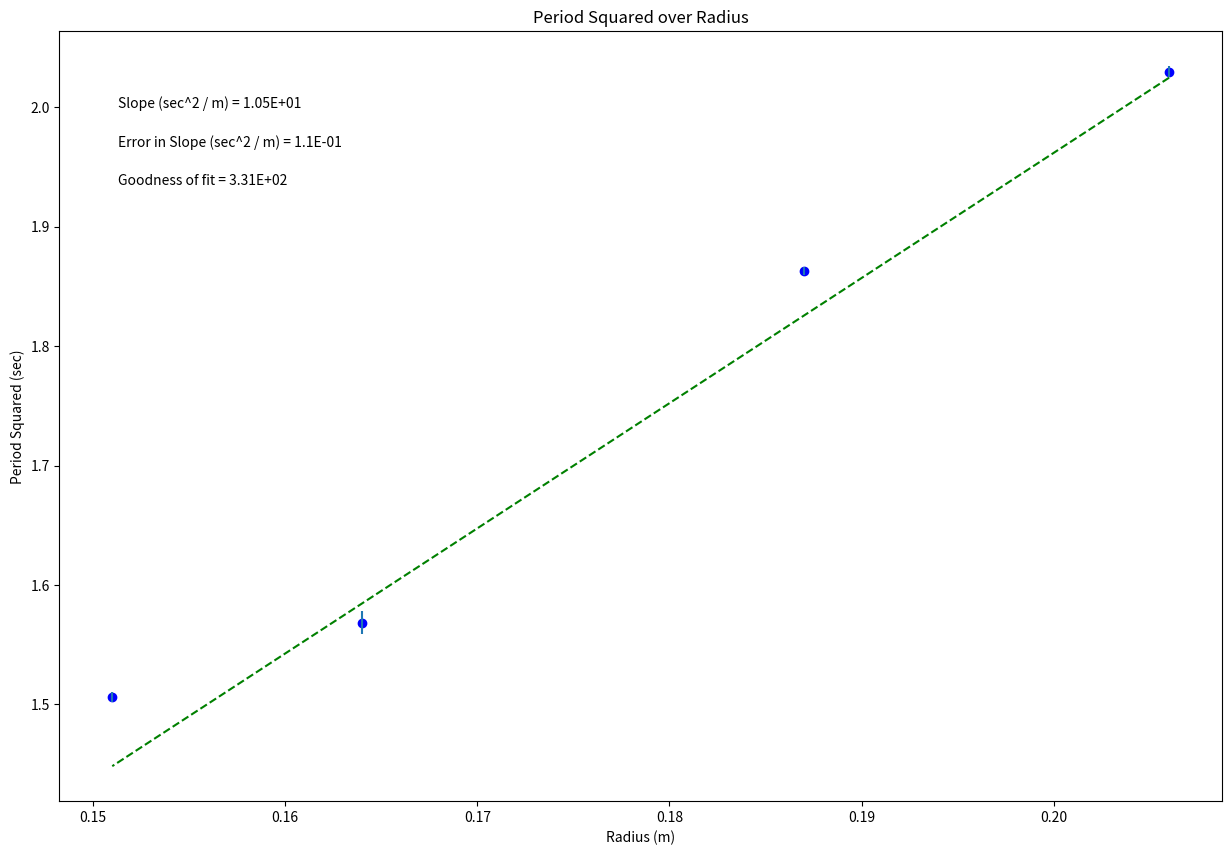

Write Python code to recreate this figure.
import math
import numpy as np
import matplotlib.pyplot as plt

m_hooks = .2083
unc_m_hooks = .0001
x = np.array([.206, .187, .164, .151])
y = np.array([1.4248**2, 1.365**2, 1.2524**2, 1.2272**2])
dy = np.array([.0045, .0032, .0097, .0042])

b,m=np.polynomial.polynomial.polyfit(x, y, 1 ,w=dy)

fit = b+m*x    

f_centripital = (1 / m) * m_hooks * (math.pi ** 2) * 4 

                                                                                #Calculate the error in slope and intercept 
#def Delta(x, dy) is a function, and we will learn how to write our own at a later date. They are very useful!
def Delta(x, dy):
    D = (sum(1/dy**2))*(sum(x**2/dy**2))-(sum(x/dy**2))**2
    return D
 
D=Delta(x, dy)
 
dm = np.sqrt(1/D*sum(1/dy**2)) #error in slope
db = np.sqrt(1/D*sum(x**2/dy**2)) #error in intercept

#Calculate the "goodness of fit" from the linear least squares fitting document
def LLSFD2(x,y,dy):
    N = sum(((y-b-m*x)/dy)**2)
    return N
                      
N = LLSFD2(x,y,dy)

unc_f_centripital = f_centripital * math.sqrt(((unc_m_hooks / m_hooks) ** 2) + ((dm / m) ** 2))

print(f_centripital)
print(unc_f_centripital)


#plot

plt.figure(figsize=(15,10))
 
plt.plot(x, fit, color='green', linestyle='--')
plt.scatter(x, y, color='blue', marker='o')
 
 
#create labels 
plt.xlabel('Radius (m)')
plt.ylabel('Period Squared (sec)')
plt.title('Period Squared over Radius')
 
plt.errorbar(x, y, yerr=dy, xerr=None, fmt="none") #don't need to plot x error bars
 
plt.annotate('Slope (sec^2 / m) = {value:.{digits}E}'.format(value=m, digits=2),
             (0.05, 0.9), xycoords='axes fraction')
 
plt.annotate('Error in Slope (sec^2 / m) = {value:.{digits}E}'.format(value=dm, digits=1),
             (0.05, 0.85), xycoords='axes fraction')

plt.annotate('Goodness of fit = {value:.{digits}E}'.format(value=N, digits=2),
             (0.05, 0.80), xycoords='axes fraction')

plt.show()